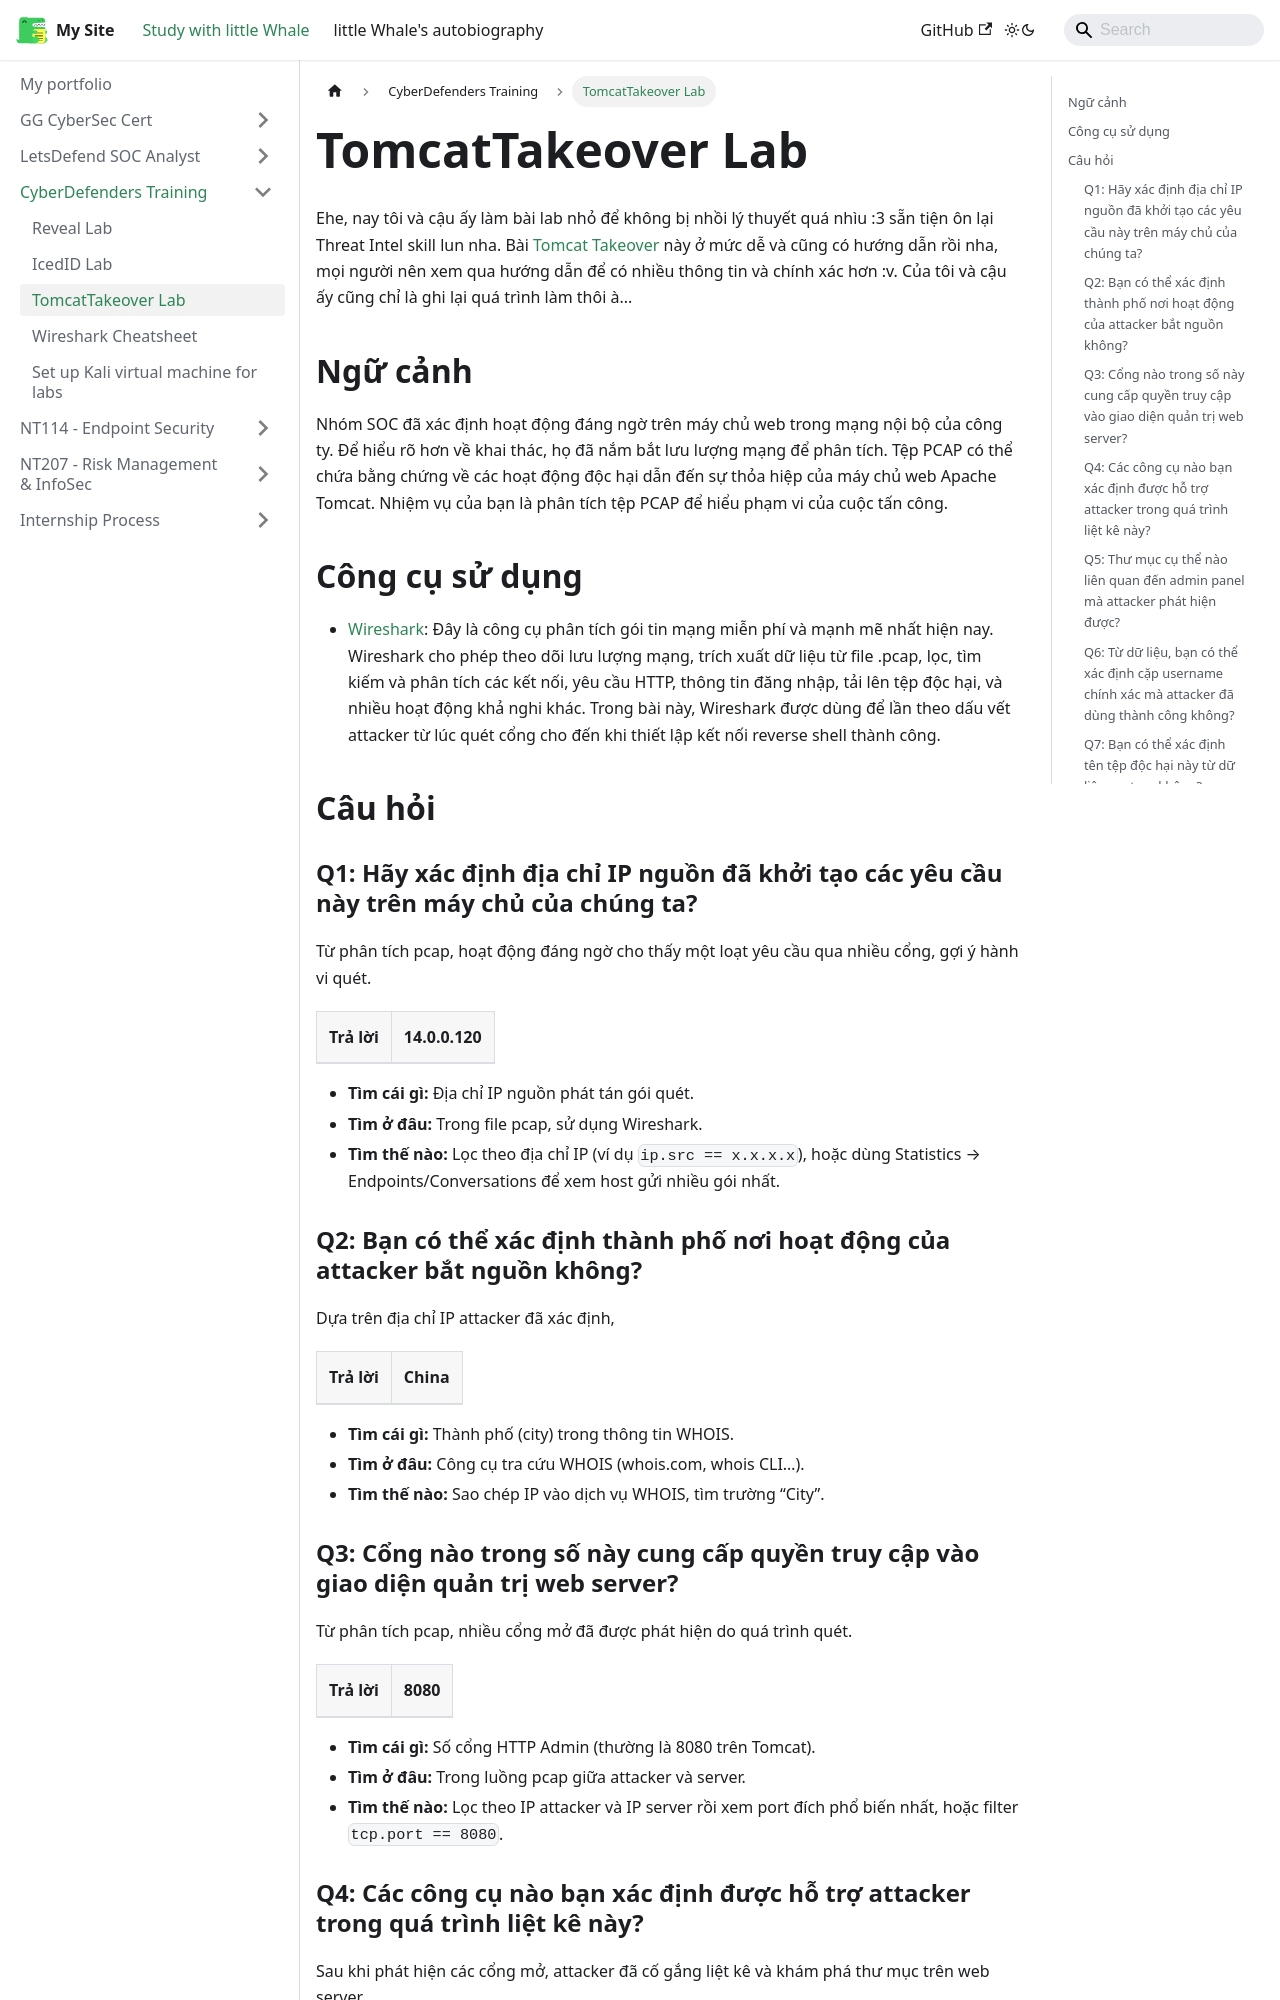

repository: ThienAnUIT2022/little-docusaur · page: docs/cyberdefenders-training/TomcatTakeover-lab.html · generator: docusaurus

---
title: TomcatTakeover Lab
sidebar_position: 4
---

Ehe, nay tôi và cậu ấy làm bài lab nhỏ để không bị nhồi lý thuyết quá nhìu :3 sẵn tiện ôn lại Threat Intel skill lun nha. Bài [Tomcat Takeover](https://cyberdefenders.org/blueteam-ctf-challenges/tomcat-takeover/) này ở mức dễ và cũng có hướng dẫn rồi nha, mọi người nên xem qua hướng dẫn để có nhiều thông tin và chính xác hơn :v. Của tôi và cậu ấy cũng chỉ là ghi lại quá trình làm thôi à...

## Ngữ cảnh

Nhóm SOC đã xác định hoạt động đáng ngờ trên máy chủ web trong mạng nội bộ của công ty. Để hiểu rõ hơn về khai thác, họ đã nắm bắt lưu lượng mạng để phân tích. Tệp PCAP có thể chứa bằng chứng về các hoạt động độc hại dẫn đến sự thỏa hiệp của máy chủ web Apache Tomcat. Nhiệm vụ của bạn là phân tích tệp PCAP để hiểu phạm vi của cuộc tấn công.

## Công cụ sử dụng

- [Wireshark](https://www.wireshark.org/download.html): Đây là công cụ phân tích gói tin mạng miễn phí và mạnh mẽ nhất hiện nay. Wireshark cho phép theo dõi lưu lượng mạng, trích xuất dữ liệu từ file .pcap, lọc, tìm kiếm và phân tích các kết nối, yêu cầu HTTP, thông tin đăng nhập, tải lên tệp độc hại, và nhiều hoạt động khả nghi khác. Trong bài này, Wireshark được dùng để lần theo dấu vết attacker từ lúc quét cổng cho đến khi thiết lập kết nối reverse shell thành công.

## Câu hỏi

### Q1: Hãy xác định địa chỉ IP nguồn đã khởi tạo các yêu cầu này trên máy chủ của chúng ta?

Từ phân tích pcap, hoạt động đáng ngờ cho thấy một loạt yêu cầu qua nhiều cổng, gợi ý hành vi quét.

| Trả lời | 14.0.0.120 |
| ------- | ---------- |

- **Tìm cái gì:** Địa chỉ IP nguồn phát tán gói quét.
- **Tìm ở đâu:** Trong file pcap, sử dụng Wireshark.
- **Tìm thế nào:** Lọc theo địa chỉ IP (ví dụ `ip.src == x.x.x.x`), hoặc dùng Statistics → Endpoints/Conversations để xem host gửi nhiều gói nhất.

### Q2: Bạn có thể xác định thành phố nơi hoạt động của attacker bắt nguồn không?

Dựa trên địa chỉ IP attacker đã xác định,

| Trả lời | China |
| ------- | ----- |

- **Tìm cái gì:** Thành phố (city) trong thông tin WHOIS.
- **Tìm ở đâu:** Công cụ tra cứu WHOIS (whois.com, whois CLI…).
- **Tìm thế nào:** Sao chép IP vào dịch vụ WHOIS, tìm trường “City”.
